5-way image classification set "dataset" from GitHub (Bunny4447/AgroVision); label vocabulary: bacterial leaf blight, blast, brown spot, healthy, leaf smut.

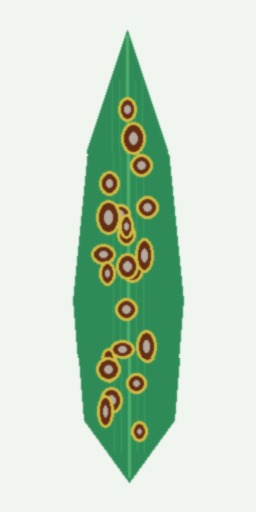
Label: brown spot

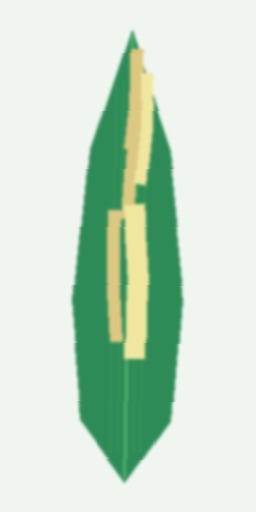
Label: bacterial leaf blight

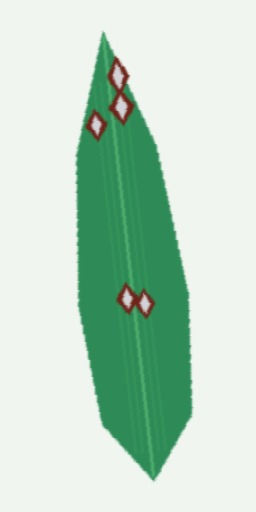
Label: blast

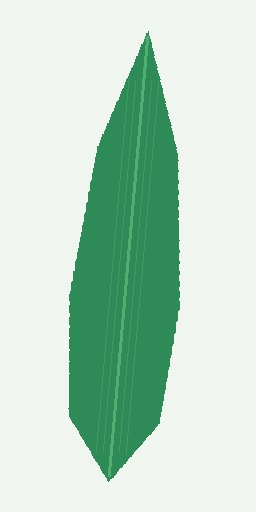
Label: healthy

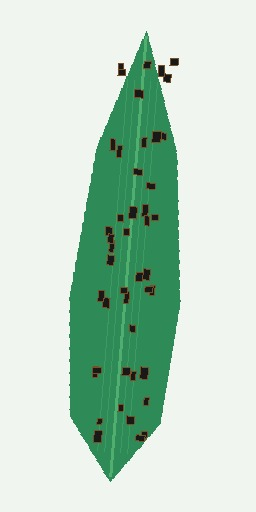
Label: leaf smut

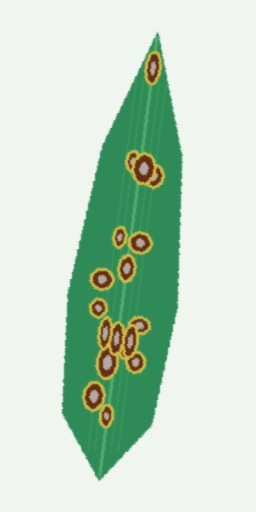
Label: brown spot
